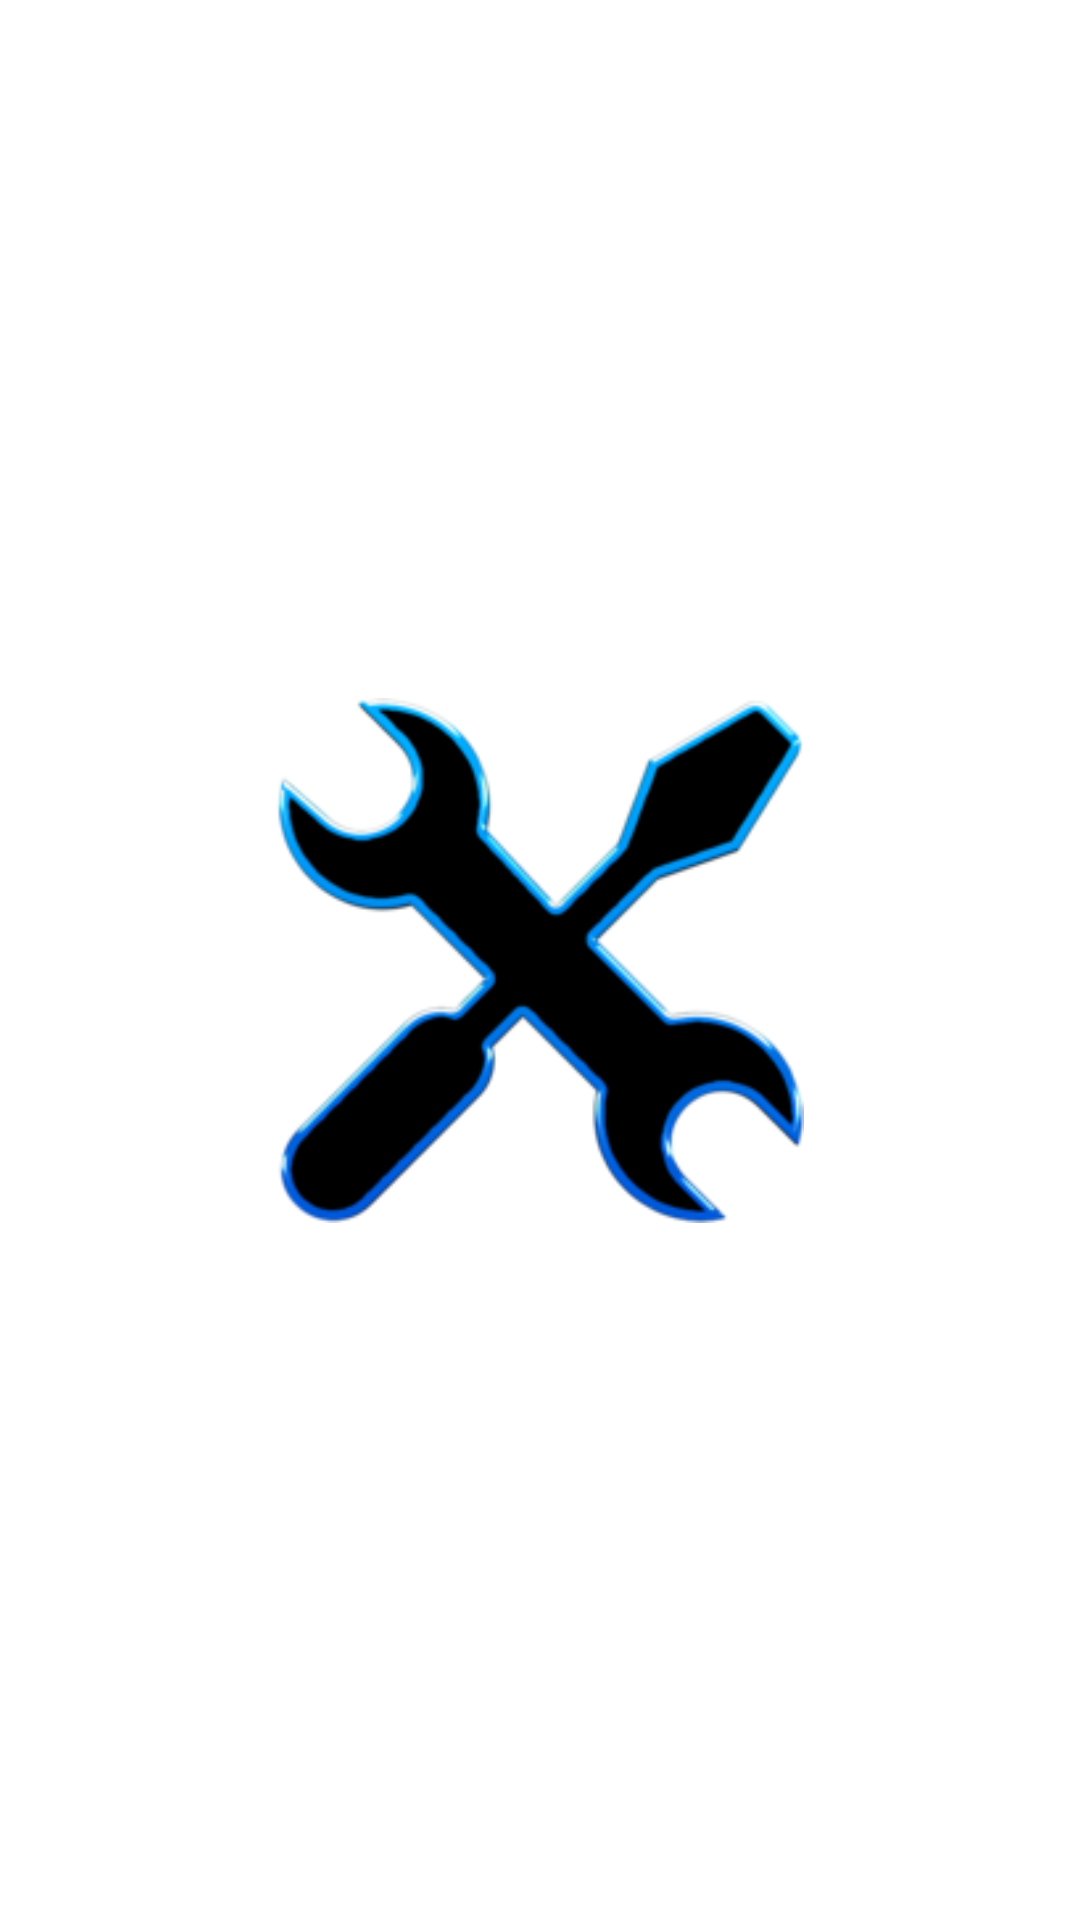

This screen was rendered from an Android layout file. Write that file and the resources it references.
<!-- AndroidManifest.xml: application theme Theme.FixIt -->
<!-- res/layout/splash_fragment.xml -->
<?xml version="1.0" encoding="utf-8"?>
<layout xmlns:android="http://schemas.android.com/apk/res/android"
    xmlns:app="http://schemas.android.com/apk/res-auto"
    xmlns:tools="http://schemas.android.com/tools">

    <androidx.constraintlayout.widget.ConstraintLayout
        android:layout_width="match_parent"
        android:layout_height="match_parent"
        tools:context=".view.SplashFragment">

        <ImageView
            android:id="@+id/logo"
            style="@style/StandardLogo"
            app:layout_constraintBottom_toBottomOf="parent"
            app:layout_constraintEnd_toEndOf="parent"
            app:layout_constraintHorizontal_bias="0.5"
            app:layout_constraintStart_toStartOf="parent"
            app:layout_constraintTop_toTopOf="parent" />

    </androidx.constraintlayout.widget.ConstraintLayout>
</layout>
<!-- resources referenced by this layout -->
<resources>
  <style name="StandardLogo">
          <item name="android:layout_width">200dp</item>
          <item name="android:layout_height">175dp</item>
          <item name="android:layout_margin">70dp</item>
          <item name="android:layout_gravity">center_horizontal</item>
          <item name="android:src">@drawable/wrench_ico</item>
          <item name="layout_constraintEnd_toEndOf">parent</item>
          <item name="layout_constraintStart_toStartOf">parent</item>
          <item name="layout_constraintTop_toTopOf">parent</item>
      </style>
  <style name="Theme.FixIt" parent="Theme.MaterialComponents.DayNight.DarkActionBar">
          
          <item name="colorPrimary">@color/purple_500</item>
          <item name="colorPrimaryVariant">@color/purple_700</item>
          <item name="colorOnPrimary">@color/white</item>
          
          <item name="colorSecondary">@color/teal_200</item>
          <item name="colorSecondaryVariant">@color/teal_700</item>
          <item name="colorOnSecondary">@color/black</item>
          
          <item name="android:statusBarColor" tools:targetApi="l">?attr/colorPrimaryVariant</item>
          
      </style>
  <!-- drawable wrench_ico: png bitmap (drawable, 30099 bytes) -->
  <!-- not gathered from this repository: default colours our renderer supplied (Android Studio template values) -->
  <color name="purple_500">#FF6200EE</color>
  <color name="purple_700">#FF3700B3</color>
  <color name="teal_200">#FF03DAC5</color>
  <color name="teal_700">#FF018786</color>
  <color name="black">#FF000000</color>
  <color name="white">#FFFFFFFF</color>
</resources>
